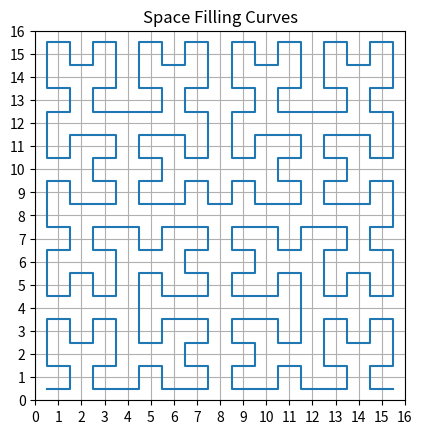

Python code for this plot:
#! /usr/bin/env python3
# ------------------------------------------------------------------------------
# Space Filling Curves
# ------------------------------------------------------------------------------
# usage examples:
#
# sfc.py --curve peano --order 2
# sfc.py --curve hilbert --order 3
# sfc.py --curve sierpinski --order 4
# ------------------------------------------------------------------------------
# usage: sfc.py [-h] [--curve curve] [--order order]
#
# options:
#   -h, --help     show this help message and exit
#   --curve curve  type of space filling curve (hilbert, peano, sierpinski)
#   --order order  order of the space filling curve (1, 2, 3, ...)
# ------------------------------------------------------------------------------

import argparse
import matplotlib.pyplot as plt


def peano(i, order):
    """
    Compute the (x, y) coordinates of the i-th point on a Peano curve of a given order.

    Parameters:
    -----------
    i : int
        The index of the point on the Peano curve.
    order : int
        The order of the Peano curve. The curve will cover a 3^order x 3^order grid.

    Returns:
    --------
    (x, y) : tuple of int
        The (x, y) coordinates of the i-th point on the Peano curve.
    """

    points = [
        (0, 0),
        (0, 1),
        (0, 2),
        (1, 2),
        (1, 1),
        (1, 0),
        (2, 0),
        (2, 1),
        (2, 2)
    ]
    
    #tem que testar pra ver se isso ta funcinando certo

    if i > (3**(2*order))-1 : #se o número for maior do que o número de quadrados que existem
        raise ValueError("Number can't be bigger than the number of divisions")

    index = i % 9  
    x, y = points[index]

    for j in range(1, order):
        i = i // 9  
        shift = 3**j  
        index = i % 9  

        if index == 0:
            x, y = y, x
        elif index == 1:
            x, y = x, y + shift
        elif index == 2:
            x, y = x + shift, y + shift
        elif index == 3:
            x, y = x + shift, y - shift
        elif index == 4:
            x, y = x + shift, y
        elif index == 5:
            x, y = x - shift, y + shift
        elif index == 6:
            x, y = x - shift, y - shift
        elif index == 7:
            x, y = x - shift, y
        elif index == 8:
            x, y = 2 * shift - 1 - y, shift - 1 - x

    return (x, y)


def hilbert(i, order):
    """
    Compute the (x, y) coordinates of the i-th point on a Hilbert curve of a given order.

    Reference: https://thecodingtrain.com/challenges/c3-hilbert-curve

    Parameters:
    -----------
    i : int
        The index of the point on the Hilbert curve.
    order : int
        The order of the Hilbert curve. The curve will cover a 2^order x 2^order grid.

    Returns:
    --------
    (x, y) : tuple of int
        The (x, y) coordinates of the i-th point on the Hilbert curve.
    """

    if i > (2**(2*order))-1 : #se o número for maior do que o número de quadrados que existem
        raise ValueError("Number can't be bigger than the number of divisions")

    points = [
        (0, 0),
        (0, 1),
        (1, 1),
        (1, 0),
    ]

    index = i & 3
    x, y = points[index]

    for j in range(1, order):
        i = i >> 2
        shift = 2**j
        index = i & 3

        if (index == 0):
            x, y = y, x
        elif (index == 1):
            x, y = x, y + shift
        elif (index == 2):
            x, y = x + shift, y + shift
        elif (index == 3):
            x, y = 2 * shift - 1 - y, shift - 1 - x

    return (x, y)


def lesbegue(i, order):
    """
    Compute the (x, y) coordinates of the i-th point on a Lesbegue curve of a given order.

    Parameters:
    -----------
    i : int
        The index of the point on the Lesbegue curve.
    order : int
        The order of the Lesbegue curve.  The curve will cover a 4^order x 4^order grid.

    Returns:
    --------
    (x, y) : tuple of int
        The (x, y) coordinates of the i-th point on the Lesbegue curve.
    """

    if i >= (4**order): #se o número for maior do que o número de quadrados que existem
        raise ValueError(f"Index i must be less than 4^{order} = {4**order}.")

    def binary(num,size):
      '''
      num - número que queremos converter para binário
      size - tamanho do binário, se o número for menor que 2ˆsize, o binário terá zeros a esquerda

      ex: binary(10,5) = 01010
      '''
      return f"{num:0{size}b}"

    x, y = 0, 0

    binary_num = binary(i,order*2)

    for k in range(order):
        # Extrai o par de bits atual
        bits = binary_num[2*k : 2*(k+1)]

        # Calcula o deslocamento com base na ordem atual
        shift = 2**(order - k - 1)

        if bits == "01":
            y += shift
        elif bits == "10":
            x += shift
        elif bits == "11":
            x += shift
            y += shift

    return (x,y)



if __name__ == '__main__':
    parser = argparse.ArgumentParser()

    default = {
        'curve': 'hilbert',
        'order': 4,
    }

    parser.add_argument('--curve', metavar='curve', type=str,
                        default=default['curve'],
                        help='type of space filling curve (hilbert, peano, lesbegue)')
    parser.add_argument('--order', metavar='order', type=int,
                        default=default['order'],
                        help='order of the space filling curve (1, 2, 3, ...)')
    args = parser.parse_args()

    curve = args.curve
    order = args.order

    if curve == 'hilbert':
        n = 2**order
        space_filling_curve = [hilbert(i, order) for i in range(n * n)]
    elif curve == 'peano':
        n = 3**order
        space_filling_curve = [peano(i, order) for i in range(n * n)]
    elif curve == 'lesbegue':
        n = 4**order
        space_filling_curve = [lesbegue(i, order) for i in range(n * n)]
    else:
        raise ValueError('invalid curve type, choose from (hilbert, peano, lesbegue)')

    fig, ax = plt.subplots()

    x = [x + 0.5 for x, y in space_filling_curve]
    y = [y + 0.5 for x, y in space_filling_curve]

    ax.plot(x, y)

    ax.set_xticks(range(n + 1))
    ax.set_yticks(range(n + 1))

    ax.set_xlim(0, n)
    ax.set_ylim(0, n)
    ax.set_aspect('equal')

    plt.grid(True)
    plt.title('Space Filling Curves')

    plt.show()
